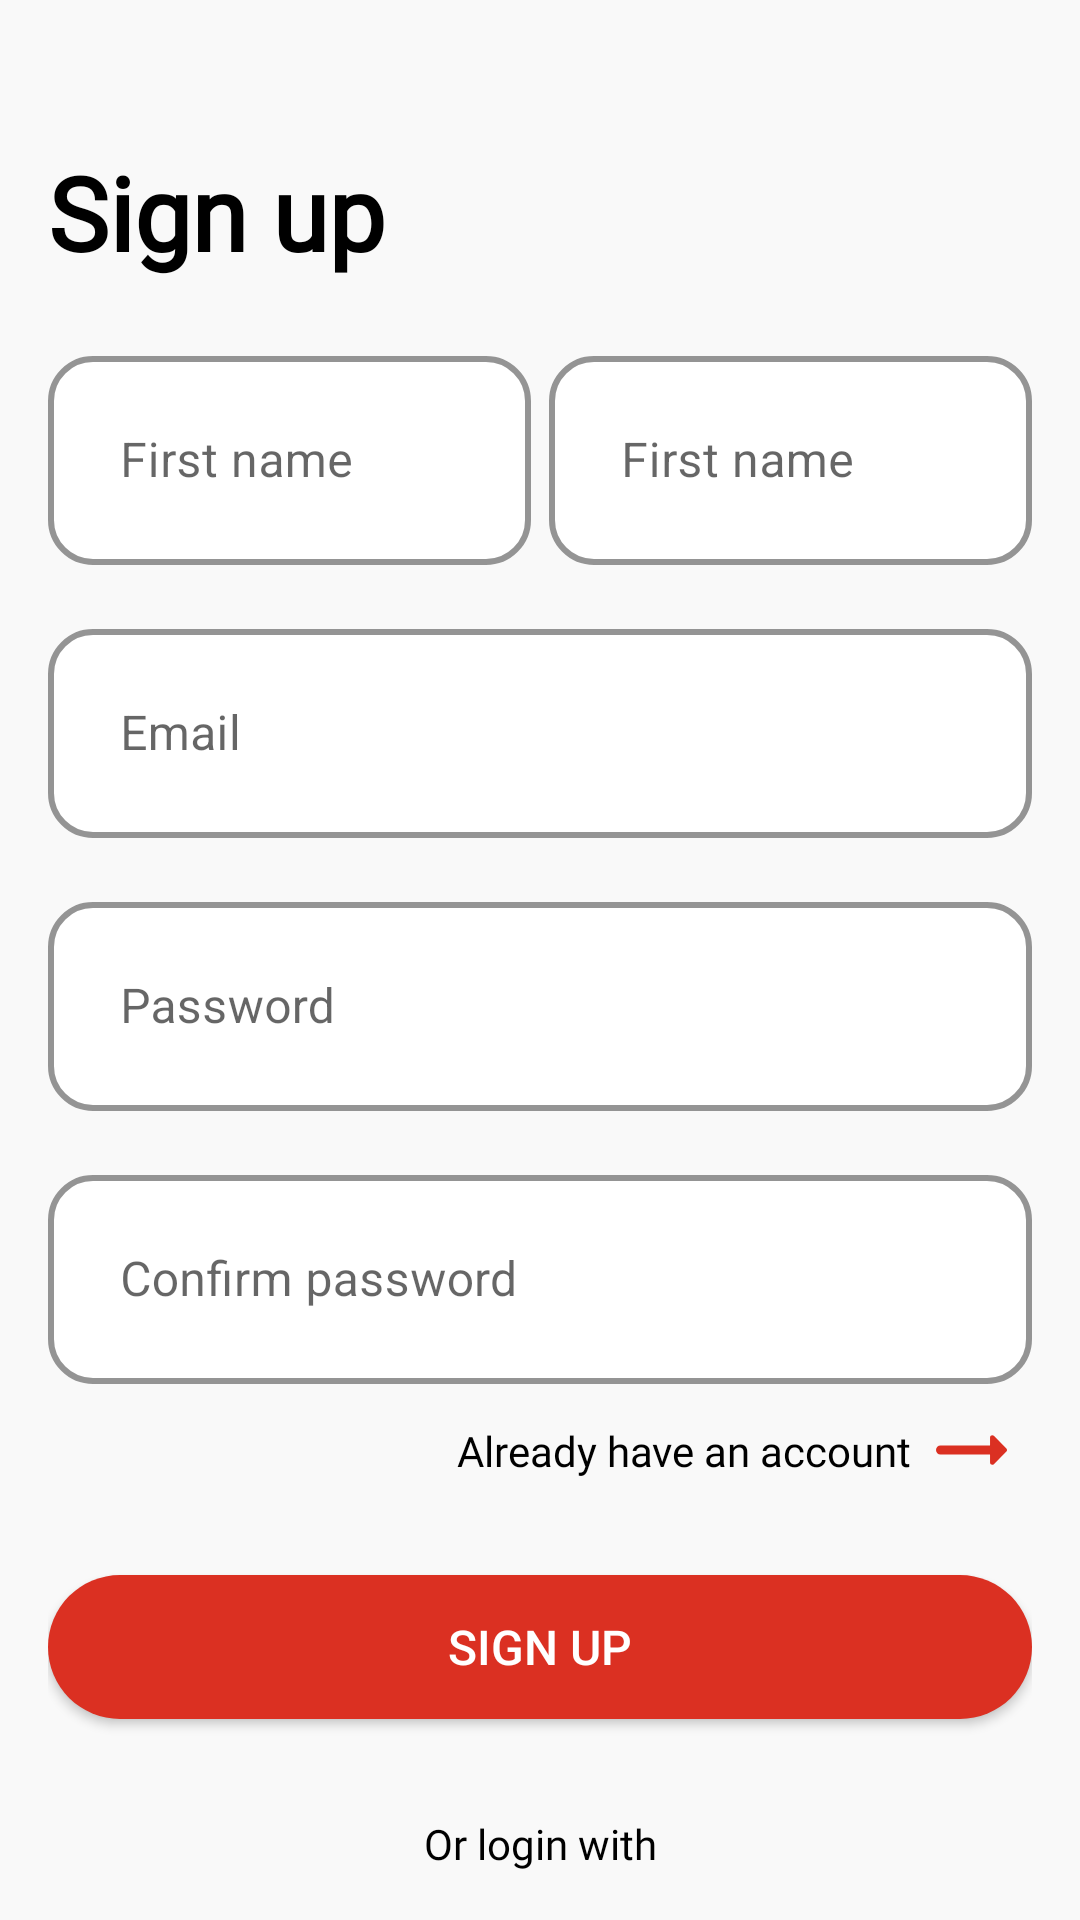

The Android layout XML behind this screen, and the referenced resources:
<!-- AndroidManifest.xml: application theme Theme.Bazaar -->
<!-- res/layout/fragment_sign_up.xml -->
<?xml version="1.0" encoding="utf-8"?>
<androidx.constraintlayout.widget.ConstraintLayout xmlns:android="http://schemas.android.com/apk/res/android"
    xmlns:app="http://schemas.android.com/apk/res-auto"
    xmlns:tools="http://schemas.android.com/tools"
    android:id="@+id/constraintLayout"
    android:layout_width="match_parent"
    android:layout_height="match_parent"
    android:background="@color/backgroundColor"
    android:padding="16dp"
    tools:context=".auth.view.SignUpFragment">

    <TextView
        android:id="@+id/textView4"
        android:layout_width="wrap_content"
        android:layout_height="wrap_content"
        android:layout_marginTop="32dp"
        android:fontFamily="@font/metropolis_bold"
        android:text="@string/sign_up"
        android:textColor="@color/black"
        android:textSize="34sp"
        android:textStyle="bold"
        app:layout_constraintStart_toStartOf="parent"
        app:layout_constraintTop_toTopOf="parent" />


    <com.google.android.material.textfield.TextInputLayout
        android:id="@+id/first_name"
        style="@style/Widget.MaterialComponents.TextInputLayout.OutlinedBox"
        android:layout_width="0dp"
        android:layout_height="wrap_content"
        android:layout_marginTop="20dp"
        android:hint="@string/first_name"
        app:boxBackgroundColor="@color/white"
        app:boxCornerRadiusBottomEnd="15dp"
        app:boxCornerRadiusBottomStart="15dp"
        app:boxCornerRadiusTopEnd="15dp"
        app:boxCornerRadiusTopStart="15dp"
        app:boxStrokeColor="@color/primaryColor"
        app:boxStrokeWidth="2dp"
        app:layout_constraintEnd_toStartOf="@+id/last_name"
        app:layout_constraintHorizontal_bias="0.5"
        app:layout_constraintStart_toStartOf="parent"
        android:layout_marginEnd="6dp"
        app:layout_constraintTop_toBottomOf="@+id/textView4">

        <com.google.android.material.textfield.TextInputEditText
            android:id="@+id/et_first_name"
            android:layout_width="match_parent"
            android:layout_height="match_parent"
            android:inputType="text"
            android:minHeight="48dp"
            android:padding="24dp"
            app:layout_constraintEnd_toEndOf="parent"
            app:layout_constraintStart_toStartOf="parent"
            app:layout_constraintTop_toTopOf="parent" />
    </com.google.android.material.textfield.TextInputLayout>

    <com.google.android.material.textfield.TextInputLayout
        android:id="@+id/last_name"
        style="@style/Widget.MaterialComponents.TextInputLayout.OutlinedBox"
        android:layout_width="0dp"
        android:layout_height="wrap_content"
        android:hint="@string/first_name"
        app:boxBackgroundColor="@color/white"
        app:boxCornerRadiusBottomEnd="15dp"
        app:boxCornerRadiusBottomStart="15dp"
        app:boxCornerRadiusTopEnd="15dp"
        app:boxCornerRadiusTopStart="15dp"
        app:boxStrokeColor="@color/primaryColor"
        app:boxStrokeWidth="2dp"
        app:layout_constraintBottom_toBottomOf="@+id/first_name"
        app:layout_constraintEnd_toEndOf="parent"
        app:layout_constraintHorizontal_bias="0.5"
        app:layout_constraintStart_toEndOf="@+id/first_name"
        app:layout_constraintTop_toTopOf="@+id/first_name">

        <com.google.android.material.textfield.TextInputEditText
            android:id="@+id/et_last_name"
            android:layout_width="match_parent"
            android:layout_height="match_parent"
            android:inputType="text"
            android:minHeight="48dp"
            android:padding="24dp" />
    </com.google.android.material.textfield.TextInputLayout>

    <com.google.android.material.textfield.TextInputLayout
        android:id="@+id/et_email_box"
        style="@style/Widget.MaterialComponents.TextInputLayout.OutlinedBox"
        android:layout_width="0dp"
        android:layout_height="wrap_content"
        android:layout_marginTop="16dp"
        android:hint="@string/email"
        app:boxBackgroundColor="@color/white"
        app:boxCornerRadiusBottomEnd="15dp"
        app:boxCornerRadiusBottomStart="15dp"
        app:boxCornerRadiusTopEnd="15dp"
        app:boxCornerRadiusTopStart="15dp"
        app:boxStrokeColor="@color/primaryColor"
        app:boxStrokeWidth="2dp"
        app:layout_constraintEnd_toEndOf="parent"
        app:layout_constraintHorizontal_bias="0.0"
        app:layout_constraintStart_toStartOf="parent"
        app:layout_constraintTop_toBottomOf="@+id/first_name">

        <com.google.android.material.textfield.TextInputEditText
            android:id="@+id/et_email"
            android:layout_width="match_parent"
            android:layout_height="match_parent"
            android:inputType="textEmailAddress"
            android:minHeight="48dp"
            android:padding="24dp"
            app:layout_constraintEnd_toEndOf="parent"
            app:layout_constraintStart_toStartOf="parent"
            app:layout_constraintTop_toTopOf="parent" />
    </com.google.android.material.textfield.TextInputLayout>

    <com.google.android.material.textfield.TextInputLayout
        android:id="@+id/et_password_box"
        style="@style/Widget.MaterialComponents.TextInputLayout.OutlinedBox"
        android:layout_width="0dp"
        android:layout_height="wrap_content"
        android:layout_marginTop="16dp"
        android:hint="@string/password"
        app:boxBackgroundColor="@color/white"
        app:boxCornerRadiusBottomEnd="15dp"
        app:boxCornerRadiusBottomStart="15dp"
        app:boxCornerRadiusTopEnd="15dp"
        app:boxCornerRadiusTopStart="15dp"
        app:boxStrokeColor="@color/primaryColor"
        app:boxStrokeWidth="2dp"
        app:layout_constraintEnd_toEndOf="@+id/et_email_box"
        app:layout_constraintHorizontal_bias="0.082"
        app:layout_constraintStart_toStartOf="@+id/et_email_box"
        app:layout_constraintTop_toBottomOf="@+id/et_email_box">

        <com.google.android.material.textfield.TextInputEditText
            android:id="@+id/et_password"
            android:layout_width="match_parent"
            android:layout_height="match_parent"
            android:inputType="textPassword"
            android:minHeight="48dp"
            android:padding="24dp" />

    </com.google.android.material.textfield.TextInputLayout>

    <com.google.android.material.textfield.TextInputLayout
        android:id="@+id/et_reEnterPassword_box"
        style="@style/Widget.MaterialComponents.TextInputLayout.OutlinedBox"
        android:layout_width="0dp"
        android:layout_height="wrap_content"
        android:layout_marginTop="16dp"
        android:hint="@string/re_enter_pass"
        app:boxBackgroundColor="@color/white"
        app:boxCornerRadiusBottomEnd="15dp"
        app:boxCornerRadiusBottomStart="15dp"
        app:boxCornerRadiusTopEnd="15dp"
        app:boxCornerRadiusTopStart="15dp"
        app:boxStrokeColor="@color/primaryColor"
        app:boxStrokeWidth="2dp"
        app:layout_constraintEnd_toEndOf="@+id/et_password_box"
        app:layout_constraintHorizontal_bias="1.0"
        app:layout_constraintStart_toStartOf="@+id/et_password_box"
        app:layout_constraintTop_toBottomOf="@+id/et_password_box">

        <com.google.android.material.textfield.TextInputEditText
            android:id="@+id/et_reEnterPassword"
            android:layout_width="match_parent"
            android:layout_height="match_parent"
            android:inputType="textPassword"
            android:minHeight="48dp"
            android:padding="24dp" />
    </com.google.android.material.textfield.TextInputLayout>

    <ImageView
        android:id="@+id/img_go_to_login"
        android:layout_width="wrap_content"
        android:layout_height="wrap_content"
        android:layout_marginTop="16dp"
        android:layout_marginEnd="8dp"
        android:background="@drawable/custom_arrow"
        app:layout_constraintEnd_toEndOf="parent"
        app:layout_constraintTop_toBottomOf="@+id/et_reEnterPassword_box" />

    <TextView
        android:id="@+id/tv_backToLogIn"
        android:layout_width="wrap_content"
        android:layout_height="wrap_content"
        android:layout_marginEnd="8dp"
        android:fontFamily="@font/metropolis_medium"
        android:text="@string/already_have_an_account"
        android:textColor="@color/black"
        app:layout_constraintBottom_toBottomOf="@+id/img_go_to_login"
        app:layout_constraintEnd_toStartOf="@+id/img_go_to_login"
        app:layout_constraintTop_toTopOf="@+id/img_go_to_login" />

    <androidx.appcompat.widget.AppCompatButton
        android:id="@+id/btn_singUp"
        android:layout_width="0dp"
        android:layout_height="wrap_content"
        android:layout_marginTop="32dp"
        android:background="@drawable/custom_button_background"
        android:minHeight="48dp"
        android:text="@string/btn_signUp"
        android:textColor="@color/white"
        android:textSize="16sp"
        app:layout_constraintEnd_toEndOf="@+id/et_reEnterPassword_box"
        app:layout_constraintStart_toStartOf="@+id/et_reEnterPassword_box"
        app:layout_constraintTop_toBottomOf="@+id/tv_backToLogIn" />

    <TextView
        android:id="@+id/textView9"
        android:layout_width="wrap_content"
        android:layout_height="wrap_content"
        android:layout_marginTop="32dp"
        android:fontFamily="@font/metropolis_medium"
        android:text="@string/or_login_with"
        android:textColor="@color/black"
        app:layout_constraintEnd_toEndOf="@+id/btn_singUp"
        app:layout_constraintStart_toStartOf="@+id/btn_singUp"
        app:layout_constraintTop_toBottomOf="@+id/btn_singUp" />

    <ImageView
        android:layout_width="wrap_content"
        android:layout_height="wrap_content"
        android:layout_marginTop="12dp"
        android:src="@drawable/google"
        app:layout_constraintEnd_toEndOf="@+id/textView9"
        app:layout_constraintStart_toStartOf="@+id/textView9"
        app:layout_constraintTop_toBottomOf="@+id/textView9" />

</androidx.constraintlayout.widget.ConstraintLayout>
<!-- resources referenced by this layout -->
<resources>
  <color name="backgroundColor">#F9F9F9</color>
  <color name="black">#FF000000</color>
  <color name="primaryColor">#DB3022</color>
  <color name="white">#FFFFFFFF</color>
  <!-- drawable custom_arrow (drawable) -->
  <vector xmlns:android="http://schemas.android.com/apk/res/android" android:height="12dp" android:viewportHeight="8" android:viewportWidth="16" android:width="24dp">
        
      <path android:fillColor="#DB3022" android:pathData="M12.01,3H1C0.45,3 0,3.45 0,4C0,4.55 0.45,5 1,5H12.01V6.79C12.01,7.24 12.55,7.46 12.86,7.14L15.64,4.35C15.83,4.15 15.83,3.84 15.64,3.64L12.86,0.85C12.55,0.53 12.01,0.76 12.01,1.2V3Z"/>
      
  </vector>
  <!-- drawable custom_button_background (drawable) -->
  <?xml version="1.0" encoding="utf-8"?>
  <shape xmlns:android="http://schemas.android.com/apk/res/android">
      <solid android:color="@color/primaryColor"/>
      <corners android:radius="25dp"/>
  
  </shape>
  <!-- drawable google: png bitmap (drawable, 3726 bytes) -->
  <string name="already_have_an_account">Already have an account</string>
  <string name="btn_signUp">Sign Up</string>
  <string name="email">Email</string>
  <string name="first_name">First name</string>
  <string name="or_login_with">Or login with</string>
  <string name="password">Password</string>
  <string name="re_enter_pass">Confirm password</string>
  <string name="sign_up">Sign up</string>
  <style name="Theme.Bazaar" parent="Theme.MaterialComponents.DayNight.NoActionBar">
          
          <item name="colorPrimary">@color/primaryColor</item>
          <item name="colorPrimaryVariant">@color/white</item>
          <item name="colorOnPrimary">@color/black</item>
          
          <item name="colorSecondary">@color/teal_200</item>
          <item name="colorSecondaryVariant">@color/teal_700</item>
          <item name="colorOnSecondary">@color/black</item>
          
          <item name="android:statusBarColor">?attr/colorPrimaryVariant</item>
          <item name="android:windowLightStatusBar">true</item>
  
          
      </style>
  <color name="teal_200">#FF03DAC5</color>
  <color name="teal_700">#FF018786</color>
</resources>
